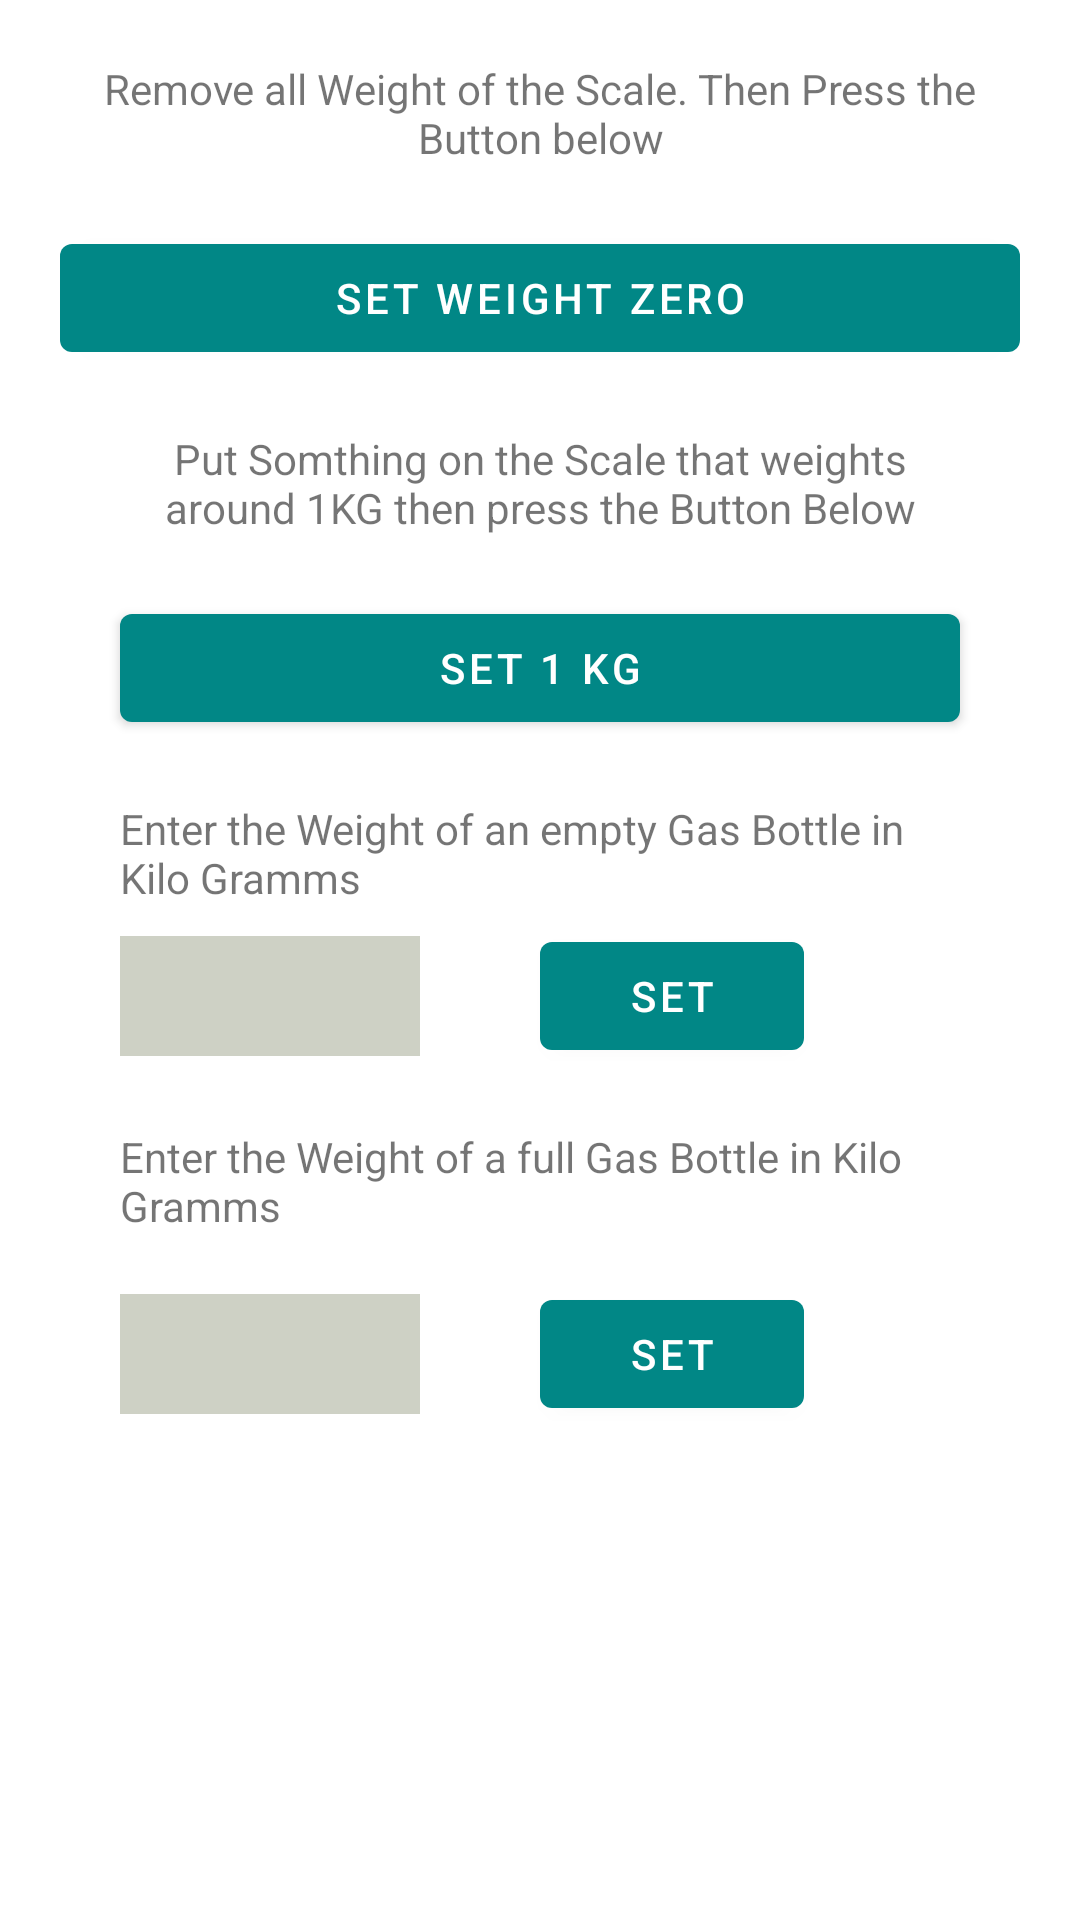

The Android layout XML behind this screen, and the referenced resources:
<!-- AndroidManifest.xml: application theme Theme.GasWaage -->
<!-- res/layout/fragment_calibrate.xml -->
<?xml version="1.0" encoding="utf-8"?>
<layout
    xmlns:android="http://schemas.android.com/apk/res/android"
    xmlns:tools="http://schemas.android.com/tools"
    xmlns:app="http://schemas.android.com/apk/res-auto">

    <ScrollView
        android:layout_width="match_parent"
        android:layout_height="match_parent">

    <androidx.constraintlayout.widget.ConstraintLayout
        android:layout_width="match_parent"
        android:layout_height="match_parent">

        <TextView
            android:id="@+id/textView1"
            android:layout_width="0dp"
            android:layout_height="wrap_content"
            android:layout_marginStart="20dp"
            android:layout_marginTop="20dp"
            android:layout_marginEnd="20dp"
            android:gravity="center"
            android:text="Remove all Weight of the Scale. Then Press the Button below"
            android:textSize="@dimen/font_size"
            app:layout_constraintEnd_toEndOf="parent"
            app:layout_constraintStart_toStartOf="parent"
            app:layout_constraintTop_toTopOf="parent" />

        <Button
            android:id="@+id/b_wight_zero"
            android:layout_width="0dp"
            android:layout_height="wrap_content"
            android:text="Set Weight Zero"
            android:layout_marginTop="20dp"
            app:layout_constraintEnd_toEndOf="@+id/textView1"
            app:layout_constraintStart_toStartOf="@+id/textView1"
            app:layout_constraintTop_toBottomOf="@+id/textView1" />

        <TextView
            android:id="@+id/textView2"
            android:layout_width="0dp"
            android:layout_height="wrap_content"
            android:layout_marginStart="20dp"
            android:layout_marginTop="20dp"
            android:layout_marginEnd="20dp"
            android:gravity="center"
            android:text="Put Somthing on the Scale that weights around 1KG then press the Button Below"
            android:textSize="@dimen/font_size"
            app:layout_constraintEnd_toEndOf="@+id/b_wight_zero"
            app:layout_constraintStart_toStartOf="@+id/b_wight_zero"
            app:layout_constraintTop_toBottomOf="@+id/b_wight_zero" />

        <Button
            android:id="@+id/b_weight_one"
            android:layout_width="0dp"
            android:layout_height="wrap_content"
            android:text="Set 1 KG"
            android:layout_marginTop="20dp"
            app:layout_constraintEnd_toEndOf="@+id/textView2"
            app:layout_constraintStart_toStartOf="@+id/textView2"
            app:layout_constraintTop_toBottomOf="@+id/textView2" />

        <TextView
            android:id="@+id/textView"
            android:layout_width="0dp"
            android:layout_height="wrap_content"
            android:layout_marginTop="20dp"
            android:text="Enter the Weight of an empty Gas Bottle in Kilo Gramms"
            android:textSize="@dimen/font_size"
            app:layout_constraintEnd_toEndOf="@+id/textView2"
            app:layout_constraintHorizontal_bias="0.0"
            app:layout_constraintStart_toStartOf="@+id/textView2"
            app:layout_constraintTop_toBottomOf="@+id/b_weight_one" />

        <EditText
            android:id="@+id/et_empty_weight"
            android:layout_width="100dp"
            android:layout_height="40dp"
            android:layout_marginTop="10dp"
            android:background="#ced1c5"
            android:inputType="number"
            android:textSize="@dimen/font_size"
            app:layout_constraintStart_toStartOf="@+id/b_weight_one"
            app:layout_constraintTop_toBottomOf="@+id/textView" />

        <Button
            android:id="@+id/b_set_empty"
            android:layout_width="wrap_content"
            android:layout_height="wrap_content"
            android:layout_marginStart="40dp"
            android:text="Set"
            app:layout_constraintBottom_toBottomOf="@+id/et_empty_weight"
            app:layout_constraintStart_toEndOf="@+id/et_empty_weight"
            app:layout_constraintTop_toTopOf="@+id/et_empty_weight" />

        <TextView
            android:id="@+id/textView3"
            android:layout_width="0dp"
            android:layout_height="wrap_content"
            android:layout_marginTop="20dp"
            android:text="Enter the Weight of a full Gas Bottle in Kilo Gramms"
            android:textSize="@dimen/font_size"
            app:layout_constraintEnd_toEndOf="@+id/textView2"
            app:layout_constraintStart_toStartOf="@+id/textView2"
            app:layout_constraintTop_toBottomOf="@+id/b_set_empty" />

        <EditText
            android:id="@+id/et_full_weight"
            android:layout_width="100dp"
            android:layout_height="40dp"
            android:background="#ced1c5"
            android:layout_marginTop="20dp"
            android:inputType="number"
            android:textSize="@dimen/font_size"
            app:layout_constraintStart_toStartOf="@+id/b_weight_one"
            app:layout_constraintTop_toBottomOf="@+id/textView3" />

        <Button
            android:id="@+id/b_set_full"
            android:layout_width="wrap_content"
            android:layout_height="wrap_content"
            android:text="Set"
            android:layout_marginStart="40dp"
            app:layout_constraintBottom_toBottomOf="@+id/et_full_weight"
            app:layout_constraintStart_toEndOf="@+id/et_full_weight"
            app:layout_constraintTop_toTopOf="@+id/et_full_weight" />

    </androidx.constraintlayout.widget.ConstraintLayout>

    </ScrollView>
</layout>
<!-- resources referenced by this layout -->
<resources>
  <style name="Theme.GasWaage" parent="Theme.MaterialComponents.DayNight.DarkActionBar">
          
          <item name="colorPrimary">@color/teal_700</item>
          <item name="colorPrimaryVariant">@color/teal_200</item>
          <item name="colorOnPrimary">@color/white</item>
          
          <item name="colorSecondary">@color/teal_200</item>
          <item name="colorSecondaryVariant">@color/teal_700</item>
          <item name="colorOnSecondary">@color/black</item>
          
          <item name="android:statusBarColor" tools:targetApi="l">?attr/colorPrimaryVariant</item>
          
      </style>
  <!-- not gathered from this repository: default colours our renderer supplied (Android Studio template values) -->
  <color name="teal_200">#FF03DAC5</color>
  <color name="teal_700">#FF018786</color>
  <color name="black">#FF000000</color>
  <color name="white">#FFFFFFFF</color>
</resources>
